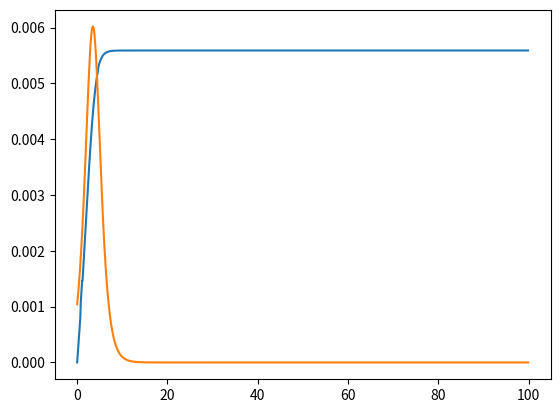

Recreate this plot in Python.

import matplotlib.pyplot as plt
import numpy as np

L = np.array([0,0,0])
P = np.array([-5,1,1])
v = np.array([1,0.5,0.1])

power = 1
T = 0.6
diffusion = 1

def d(t):
    M = P + t * v
    return np.sqrt(np.dot(M,M))

def dd(t):
    return (v[0]*(P[0]+t*v[0]-L[0]) + v[1]*(P[1]+t*v[1]-L[1]) + v[2]*(P[2]+t*v[2]-L[2]))/d(t)

def I(t):
    return diffusion * (1 - T) * (power * T**(d(t)))/(d(t)**2)

def dI(x):
    # dx = 0.01
    # return (I(x+dx)-I(x))/dx
    return diffusion * (1 - T) * power * (np.log(T) * (1+dd(x))*T**(x+d(x))) / (d(x)**2) - (2 * T**(x+d(x)) * dd(x))/(d(x)**3)

def light(t):
    res = 0

    dx = 0.1
    x = 0
    while x < t:
        x += dx
        res += (T**x * I(x) + T**(x+dx) * I(x+dx)) * dx/2
    return res

X = [k/10 for k in range(1000)]
Y = [light(k/10) for k in range(1000)]
Y2 = [I(k/10) for k in range(1000)]

plt.plot(X,Y)
plt.plot(X,Y2)
plt.show()

